Run: headless pygame with SDL's dummy video driver; simulated clock (each Clock.tick advances the game by its frame time, no real sleeping); random seed 0; keys injected as events and as key.get_pressed() state; no mouse input.
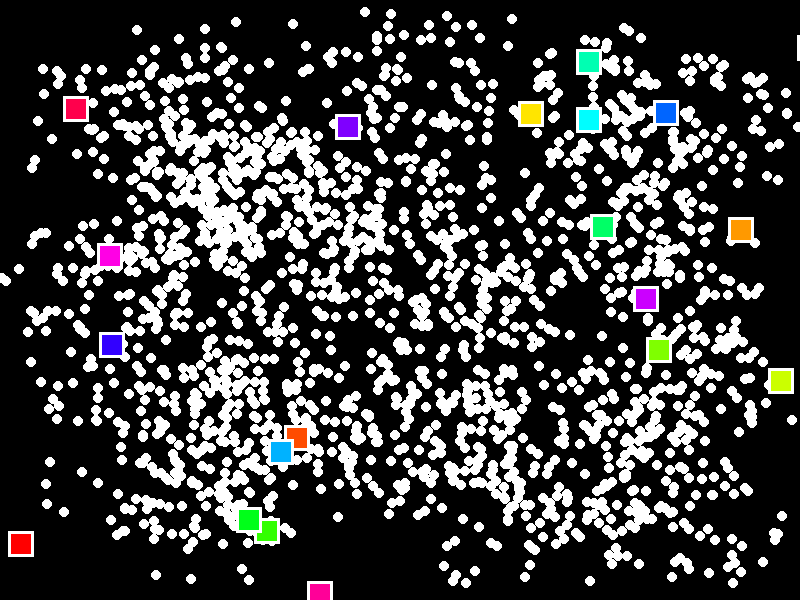
Frame 1 of 4 · flips 1–60 · no input
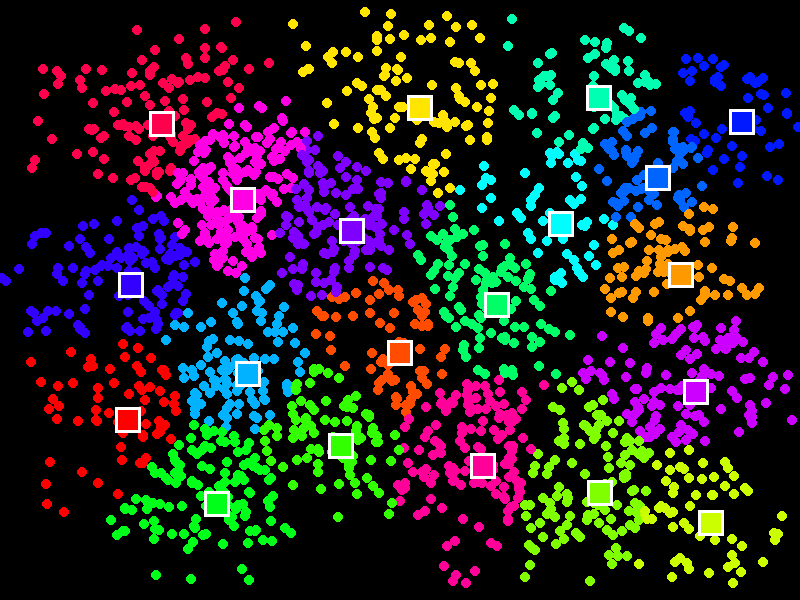
Frame 2 of 4 · flips 61–180 · tapped SPACE, RETURN · held RIGHT (→), D
Frame 3 of 4 · flips 181–300 · held DOWN (↓), S · screen unchanged from frame 2, image omitted
Frame 4 of 4 · flips 301–420 · held LEFT (←), A, UP (↑), W · screen unchanged from frame 3, image omitted

The pygame program that drew these frames:

import pygame
from random import randint, random
import math


class Rond:
    def __init__(self, rayon, position, couleur):
        self.rayon = rayon
        self.position = position
        self.couleur = couleur
        self.clustter_associe = None
    
    def change_cluster_associe(self, new_cluster):
        self.clustter_associe = new_cluster
        self.change_couleur(new_cluster.couleur)

    def change_couleur(self, new_couleur):
        self.couleur = new_couleur

    def dessiner_rond(self, fenetre):
        pygame.draw.circle(fenetre, self.couleur, self.position, self.rayon)

    def find_cluster(self, list_cluster):
        min_distance = calcul_distance(self.position, list_cluster[0].position)
        min_cluster = list_cluster[0]

        for cluster in list_cluster:
            new_distance = calcul_distance(self.position, cluster.position)
            if new_distance < min_distance:
                min_cluster = cluster
                min_distance = new_distance

        min_cluster.list_rond_associe.append(self)
        self.change_cluster_associe(min_cluster)


class Cluster:
    def __init__(self, couleur, position, largeur):
        self.couleur = couleur
        self.position = position
        self.largeur = largeur
        self.list_rond_associe = []
        self.epaisseur_bordure = 3
        self.couleur_bordure = (255, 255, 255)

    def change_position(self, new_position):
        self.position = new_position
    
    def dessiner_cluster(self, fenetre):
        pygame.draw.rect(fenetre, self.couleur_bordure, (self.position[0] - self.epaisseur_bordure, self.position[1] - self.epaisseur_bordure, self.largeur + 2*self.epaisseur_bordure, self.largeur+ 2*self.epaisseur_bordure))
        pygame.draw.rect(fenetre, self.couleur, (self.position[0], self.position[1], self.largeur, self.largeur))

    def print_len_list_rond(self):
        print("Longueur : ", len(self.list_rond_associe))
    
    def change_inertie(self):
        somme_1 = 0
        somme_2 = 0
        for rond in self.list_rond_associe:
            somme_1 += rond.position[0]
            somme_2 += rond.position[1]
        if len(self.list_rond_associe) != 0:
            somme_1 = int(somme_1/len(self.list_rond_associe))
            somme_2 = int(somme_2/len(self.list_rond_associe))
        else:
            somme_1 = self.position[0]
            somme_2 = self.position[1]
        self.change_position((somme_1, somme_2))
        self.list_rond_associe = []

def calcul_distance(dist_1, dist_2):
    somme_carres = (dist_1[0] - dist_2[0]) ** 2 + (dist_1[1] - dist_2[1]) ** 2
    distance = math.sqrt(somme_carres)
    return distance

def ajout_point_random():
    global list_point
    list_point = []
    for _ in range(nmbre_points):
        random_position = (randint(0, largeur), randint(0, hauteur))
        list_point.append(Rond(taille_point, random_position, (255, 255, 255)))

def ajout_point_groupe_rond(nmbre_groupe):
    global list_point
    list_point = []
    nmbre_point_par_groupe = nmbre_points//nmbre_groupe
    ecart_bord = min(largeur, hauteur)/10
    for _ in range(nmbre_groupe):
        random_center = (randint(ecart_bord, largeur - ecart_bord), randint(ecart_bord, hauteur - ecart_bord))
        for _ in range(nmbre_point_par_groupe):
            random_position = (random_center[0] + (random() - 0.5)*2*ecart_bord, random_center[1] + (random() - 0.5)*2*ecart_bord)
            list_point.append(Rond(taille_point, random_position, (255, 255, 255)))

def generate_color_spectrum(num_squares):
    colors_rgb = []  # Liste pour stocker les codes couleur RGB
    for i in range(num_squares):
        hue = i / num_squares  # Variation de la teinte de 0 à 1
        color = pygame.Color(0)  # Initialisation de la couleur
        color.hsla = (hue * 360, 100, 50, 100)  # Réglage de la teinte, de la saturation et de la luminosité
        colors_rgb.append((color.r, color.g, color.b))  # Ajouter le code couleur RGB à la liste
    return colors_rgb

# Fonction permettant d'initier les clusters
# Modifie la liste "List_cluster" en ajoutant nmbre_cluster d'éléments dans la list
def init_cluster(nmbre_cluster):

    # Génération de la liste des code couleurs RGB pour les clusters
    list_color_cluster = generate_color_spectrum(nmbre_cluster)

    global List_cluster
    
    # Initialisation de la liste des clusters
    # Permet d'effacer les anciens clusters lors de réinitialisation 
    List_cluster = []

    # Ajout des nouveaux clusters dans la liste des clusters
    for i in range(nmbre_cluster):
        List_cluster.append(Cluster(list_color_cluster[i], (randint(0, largeur), randint(0, hauteur)), taille_cluster))

# Fonction permettant d'initialiser la simulation (Liste de points et de clusters)
def init_simulation():

    # Ajout des points de manière aléatoire sur la fenêtre Pygame
    # ajout_point_random()

    # Ajout des points par groupe de carré de manière aléatoire sur la fenêtre Pygame
    ajout_point_groupe_rond(100)

    # Création des clusters
    init_cluster(nmbre_cluster)
  
##################
# VARIABLE GLOBAL
##################
    
# Taille de la fenêtre pygame
largeur = 800
hauteur = 600

# Paramètre sur les points
nmbre_points = 2000
taille_point = 5
list_point = []

# Paramètre sur les clusters
nmbre_cluster = 20
taille_cluster = 20
List_cluster = []

  
# Fonction principal
def main():

    # Création de la fenêtre pygame
    pygame.init()
    taille_fenetre = (largeur, hauteur)
    fenetre = pygame.display.set_mode(taille_fenetre)

    # Initialisation des listes de points et de clusters
    init_simulation()


    running = True
    anim = False    # anim représentation si oui ou non l'animation des déplacements des clusters est faite
    # Boucle principale
    while running:
        # Gestion des événements
        for event in pygame.event.get():
            if event.type == pygame.QUIT:
                running = False
            elif event.type == pygame.KEYDOWN:      # Vérifier si une touche est enfoncée
                if event.key == pygame.K_RETURN:    # Vérifier si la touche enfoncée est ENTREE
                    anim = True                     # Activation de l'animation
                if event.key == pygame.K_r:         # Vérifier si la touche enfoncée est r
                    init_simulation()               # On réinitialise la simulation
                    # anim = False                  # L'animation est désactivé lors de la réinitialisation

        # Efface l'écran avec un fond noir
        fenetre.fill((0, 0, 0))

        # Dessine l'ensemble des points
        for point in list_point:
            point.dessiner_rond(fenetre)

        # Dessine l'ensemble des clusters
        for cluster in List_cluster:
            cluster.dessiner_cluster(fenetre)

        # Animation des clusters
        if anim:
            # Chaque point est attribué au nouveau cluster le plus proche
            for point in list_point:
                point.find_cluster(List_cluster)
            # Chaque clusters change de position en fonction du barycentre des points
            # qui lui sont attribués
            for cluster in List_cluster:
                cluster.change_inertie()

        # Mettre à jour l'affichage
        pygame.display.flip()

if __name__ == "__main__":
    main()
